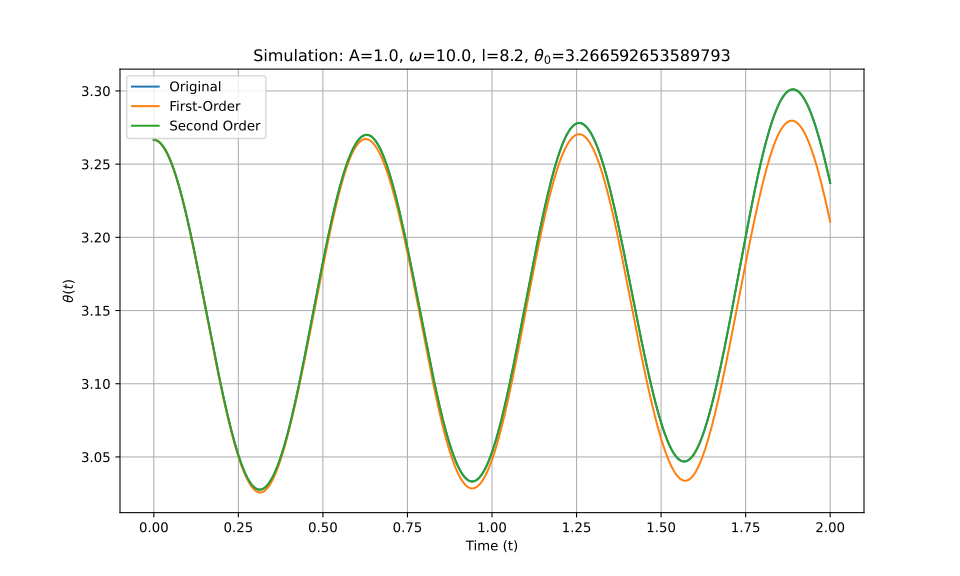

Data behind this chart, as committed beside it:
t_eval, Equation_1, Equation_2, Equation_3
0.0, 3.267, 3.267, 3.267
0.002002, 3.267, 3.267, 3.267
0.004004, 3.266, 3.266, 3.266
0.006006, 3.266, 3.266, 3.266
0.008008, 3.266, 3.266, 3.266
0.01001, 3.266, 3.266, 3.266
0.01201, 3.266, 3.266, 3.266
0.01401, 3.265, 3.265, 3.265
0.01602, 3.265, 3.265, 3.265
0.01802, 3.265, 3.265, 3.265
0.02002, 3.264, 3.264, 3.264
0.02202, 3.264, 3.264, 3.264
0.02402, 3.263, 3.263, 3.263
0.02603, 3.263, 3.263, 3.263
0.02803, 3.262, 3.262, 3.262
0.03003, 3.261, 3.261, 3.261
0.03203, 3.261, 3.26, 3.261
0.03403, 3.26, 3.26, 3.26
0.03604, 3.259, 3.259, 3.259
0.03804, 3.258, 3.258, 3.258
0.04004, 3.257, 3.257, 3.257
0.04204, 3.256, 3.256, 3.256
0.04404, 3.255, 3.255, 3.255
0.04605, 3.254, 3.254, 3.254
0.04805, 3.253, 3.253, 3.253
0.05005, 3.252, 3.252, 3.252
0.05205, 3.251, 3.251, 3.251
0.05405, 3.25, 3.249, 3.25
0.05606, 3.248, 3.248, 3.248
0.05806, 3.247, 3.247, 3.247
0.06006, 3.246, 3.246, 3.246
0.06206, 3.244, 3.244, 3.244
0.06406, 3.243, 3.243, 3.243
0.06607, 3.241, 3.241, 3.241
0.06807, 3.24, 3.24, 3.24
0.07007, 3.238, 3.238, 3.238
0.07207, 3.237, 3.237, 3.237
0.07407, 3.235, 3.235, 3.235
0.07608, 3.234, 3.233, 3.234
0.07808, 3.232, 3.232, 3.232
0.08008, 3.23, 3.23, 3.23
0.08208, 3.229, 3.228, 3.229
0.08408, 3.227, 3.226, 3.227
0.08609, 3.225, 3.225, 3.225
0.08809, 3.223, 3.223, 3.223
0.09009, 3.221, 3.221, 3.221
0.09209, 3.219, 3.219, 3.219
0.09409, 3.217, 3.217, 3.217
0.0961, 3.215, 3.215, 3.215
0.0981, 3.213, 3.213, 3.214
0.1001, 3.211, 3.211, 3.211
0.1021, 3.209, 3.209, 3.209
0.1041, 3.207, 3.207, 3.207
0.1061, 3.205, 3.205, 3.205
0.1081, 3.203, 3.203, 3.203
0.1101, 3.201, 3.201, 3.201
0.1121, 3.199, 3.198, 3.199
0.1141, 3.197, 3.196, 3.197
0.1161, 3.195, 3.194, 3.195
0.1181, 3.192, 3.192, 3.192
... 940 more rows
